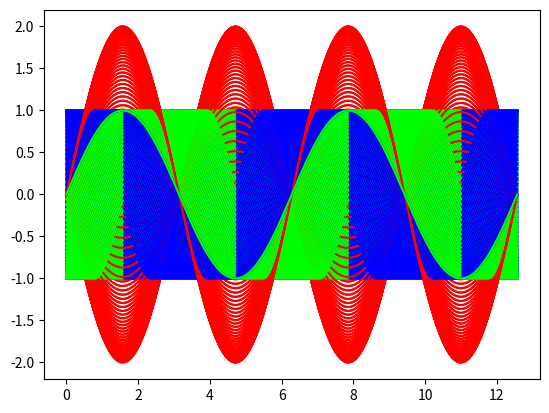

This figure's Python source:
import numpy as np
import matplotlib.pyplot as plt
import matplotlib.animation as anime

fig=plt.figure()
x=np.linspace(0,4*np.pi,200)
t=x
ims=[]
pi_4=4*np.pi
X,Y=np.meshgrid(x,x)
for i in range(len(t)):
    #Z1=np.cos((X-np.pi)**2+(Y-np.median(x))**2-t[i])*0.95**((X-3)*(X-3)+(Y-np.median(x))*(Y-np.median(x)))
    #Z2=np.sin((X-(np.pi*3))**2+(Y-np.median(x))**2-t[i])*0.95**((X-(np.pi*3))*(X-(np.pi*3))+(Y-np.median(x))*(Y-np.median(x)))
    #Z3=Z1+Z2
    b=t[len(t)-1]
    #im1=plt.plot(x,np.sin(x-t[i]),color="#0000FF")
    #im2=plt.plot(x,np.sin(x-t[i]-b)[::-1],color="#FF0000")
    im3=plt.plot(x,-1*np.sin(x-t[i]-b)[::-1]+np.sin(x-t[i]),color="#FF0000")
    im3=im3+plt.plot(x,np.sin(x-t[i]),color="#0000FF")
    im3=im3+plt.plot(x,-1*np.sin(x-t[i]-b)[::-1],color="#00FF00")
    #im3=plt.contourf(X,Y,Z3,cmap="rainbow")
    ims.append(im3)
    #ims.append(im2)
    
ani=anime.ArtistAnimation(fig,ims,interval=100)
plt.show()
